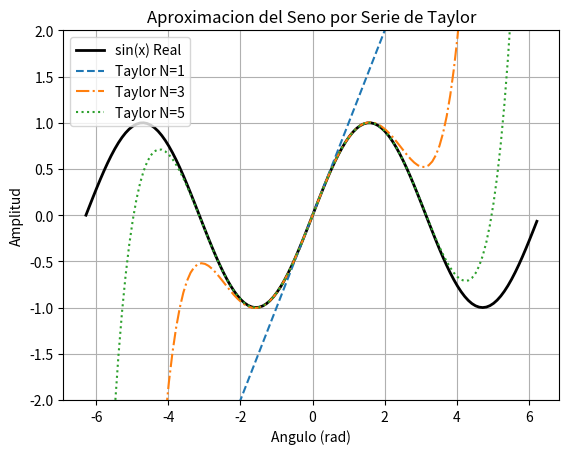

Write the Python code that produced this figure.
import numpy as np
import matplotlib.pyplot as plt
import math

def taylor_seno(x, N):
    aprox = np.zeros_like(x)
    for n in range(N):
        termino = ((-1)**n / math.factorial(2*n + 1)) * (x**(2*n + 1))
        aprox += termino
    return aprox

x = np.arange(-2 * np.pi, 2 * np.pi, 0.1)
y_real = np.sin(x)

y_aprox_1 = taylor_seno(x, 1)
y_aprox_3 = taylor_seno(x, 3)
y_aprox_5 = taylor_seno(x, 5)

print(y_aprox_1)

plt.plot(x, y_real, label="sin(x) Real", color="black", linewidth=2)
plt.plot(x, y_aprox_1, label="Taylor N=1", linestyle="--")
plt.plot(x, y_aprox_3, label="Taylor N=3", linestyle="-.")
plt.plot(x, y_aprox_5, label="Taylor N=5", linestyle=":")

plt.title("Aproximacion del Seno por Serie de Taylor")
plt.xlabel("Angulo (rad)")
plt.ylabel("Amplitud")
plt.ylim(-2, 2)
plt.grid()
plt.legend()

plt.show()
